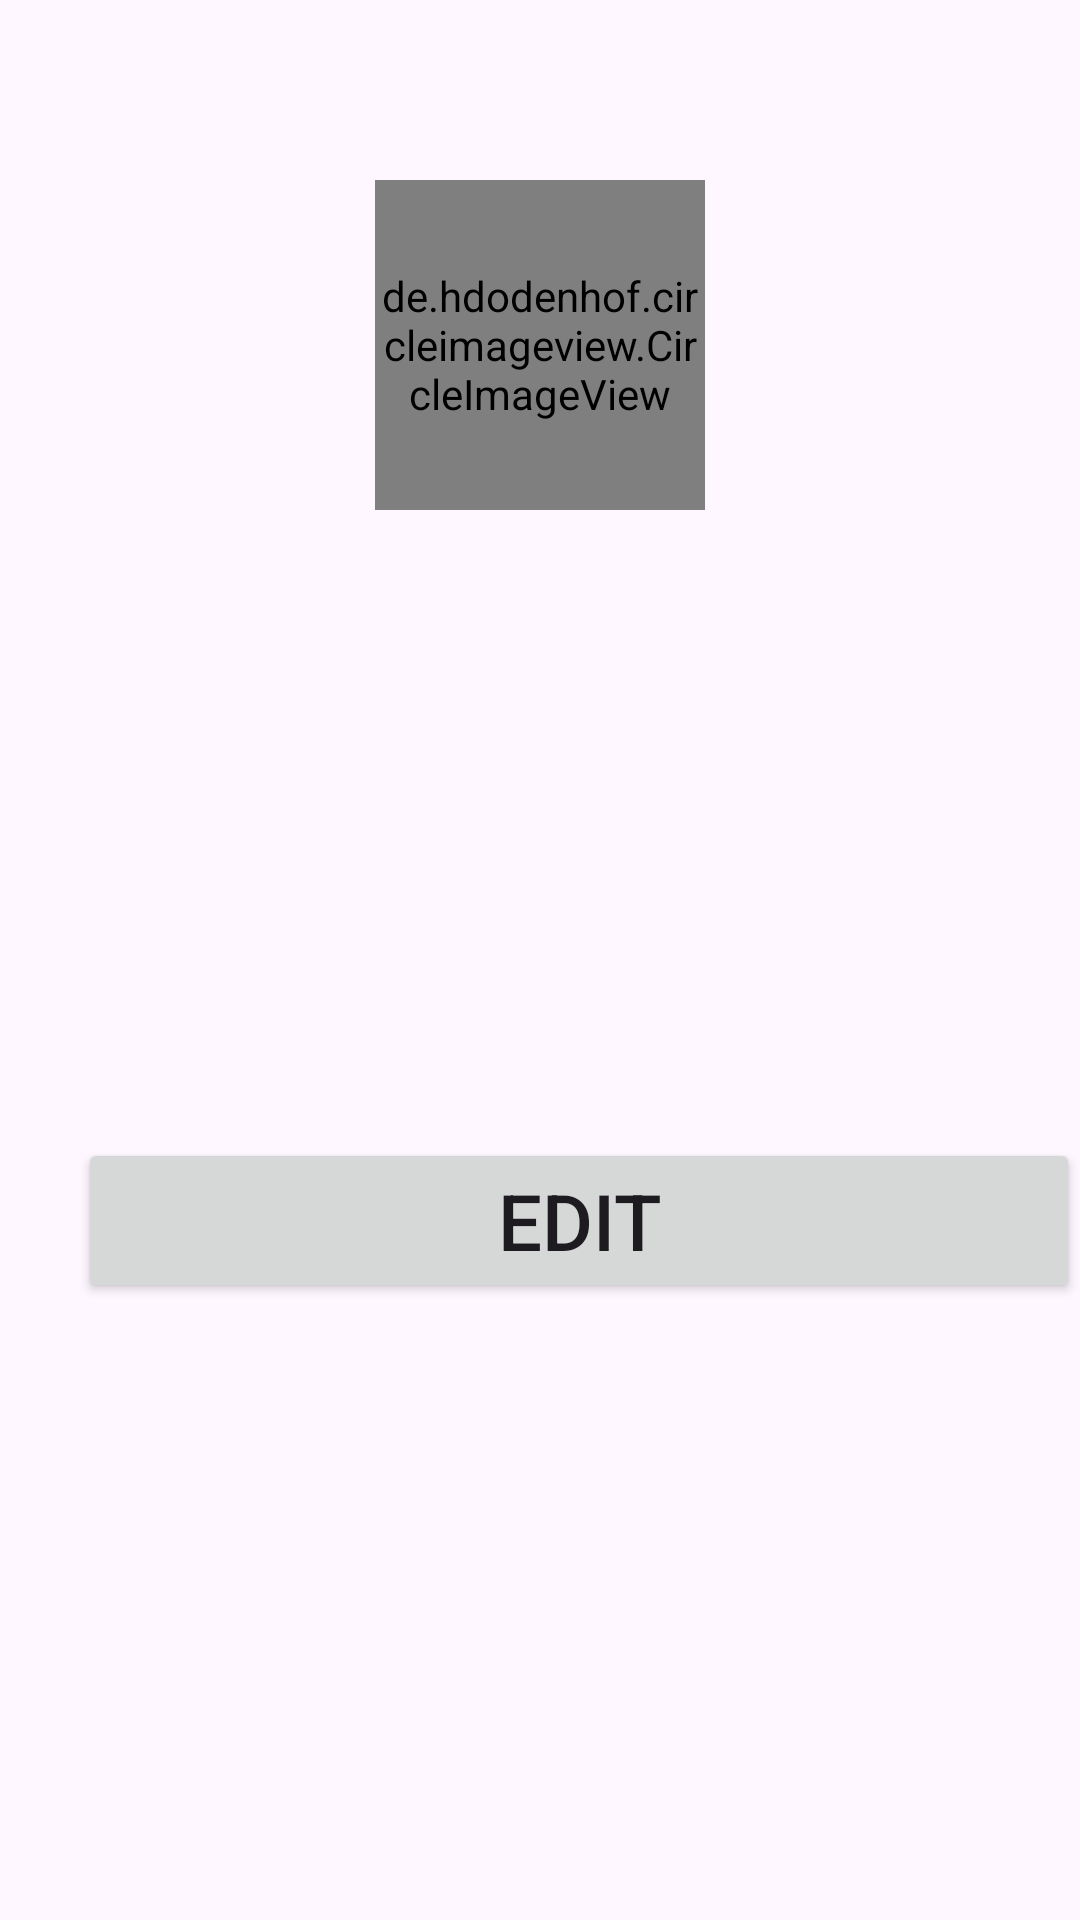

Produce the Android XML layout that renders to this screen, including the resource entries it uses.
<!-- AndroidManifest.xml: application theme Theme.Erasmus -->
<!-- res/layout/activity_profile.xml -->
<?xml version="1.0" encoding="utf-8"?>
<androidx.constraintlayout.widget.ConstraintLayout xmlns:android="http://schemas.android.com/apk/res/android"
    xmlns:app="http://schemas.android.com/apk/res-auto"
    xmlns:tools="http://schemas.android.com/tools"
    android:id="@+id/main"
    android:layout_width="match_parent"
    android:layout_height="match_parent"
    tools:context=".ActivityProfile">


        <de.hdodenhof.circleimageview.CircleImageView
            android:id="@+id/profileImage"
            android:layout_width="110dp"
            android:layout_height="110dp"
            android:layout_marginTop="60dp"
            android:src="@drawable/profile"
            app:layout_constraintEnd_toEndOf="parent"
            app:layout_constraintHorizontal_bias="0.5"
            app:layout_constraintStart_toStartOf="parent"
            app:layout_constraintTop_toTopOf="parent" />



        <TextView
            android:id="@+id/TextViewName"
            android:layout_width="wrap_content"
            android:layout_height="wrap_content"
            android:layout_marginStart="16dp"
            android:text=""
            android:textSize="36dp"
            android:layout_marginTop="26dp"
            app:layout_constraintEnd_toEndOf="parent"
            app:layout_constraintHorizontal_bias="0.5"
            app:layout_constraintStart_toStartOf="parent"
            app:layout_constraintTop_toBottomOf="@+id/profileImage"/>
        <TextView
            android:id="@+id/TextViewBio"
            android:layout_width="wrap_content"
            android:layout_height="wrap_content"
            app:layout_constraintStart_toStartOf="parent"
            app:layout_constraintTop_toBottomOf="@+id/TextViewName"
            android:textSize="26dp"
            android:layout_marginTop="50dp"
            android:layout_marginStart="26dp"/>

        <Button
            android:id="@+id/editButton"
            android:layout_width="match_parent"
            android:layout_height="wrap_content"
            android:text="Edit"
            app:layout_constraintStart_toStartOf="parent"
            app:layout_constraintTop_toBottomOf="@+id/TextViewBio"
            android:textSize="26dp"
            android:layout_marginTop="50dp"
            android:layout_marginStart="26dp" />

        <Button
            android:id="@+id/navigateButton"
            android:layout_width="wrap_content"
            android:layout_height="wrap_content"
            android:layout_marginBottom="668dp"
            android:text="Back"
            app:layout_constraintBottom_toBottomOf="parent"
            app:layout_constraintEnd_toEndOf="parent"
            app:layout_constraintHorizontal_bias="0.049"
            app:layout_constraintStart_toStartOf="parent" />
</androidx.constraintlayout.widget.ConstraintLayout>
<!-- resources referenced by this layout -->
<resources>
  <style name="Theme.Erasmus" parent="Base.Theme.Erasmus" />
  <style name="Base.Theme.Erasmus" parent="Theme.Material3.DayNight.NoActionBar">
          
          
      </style>
</resources>
